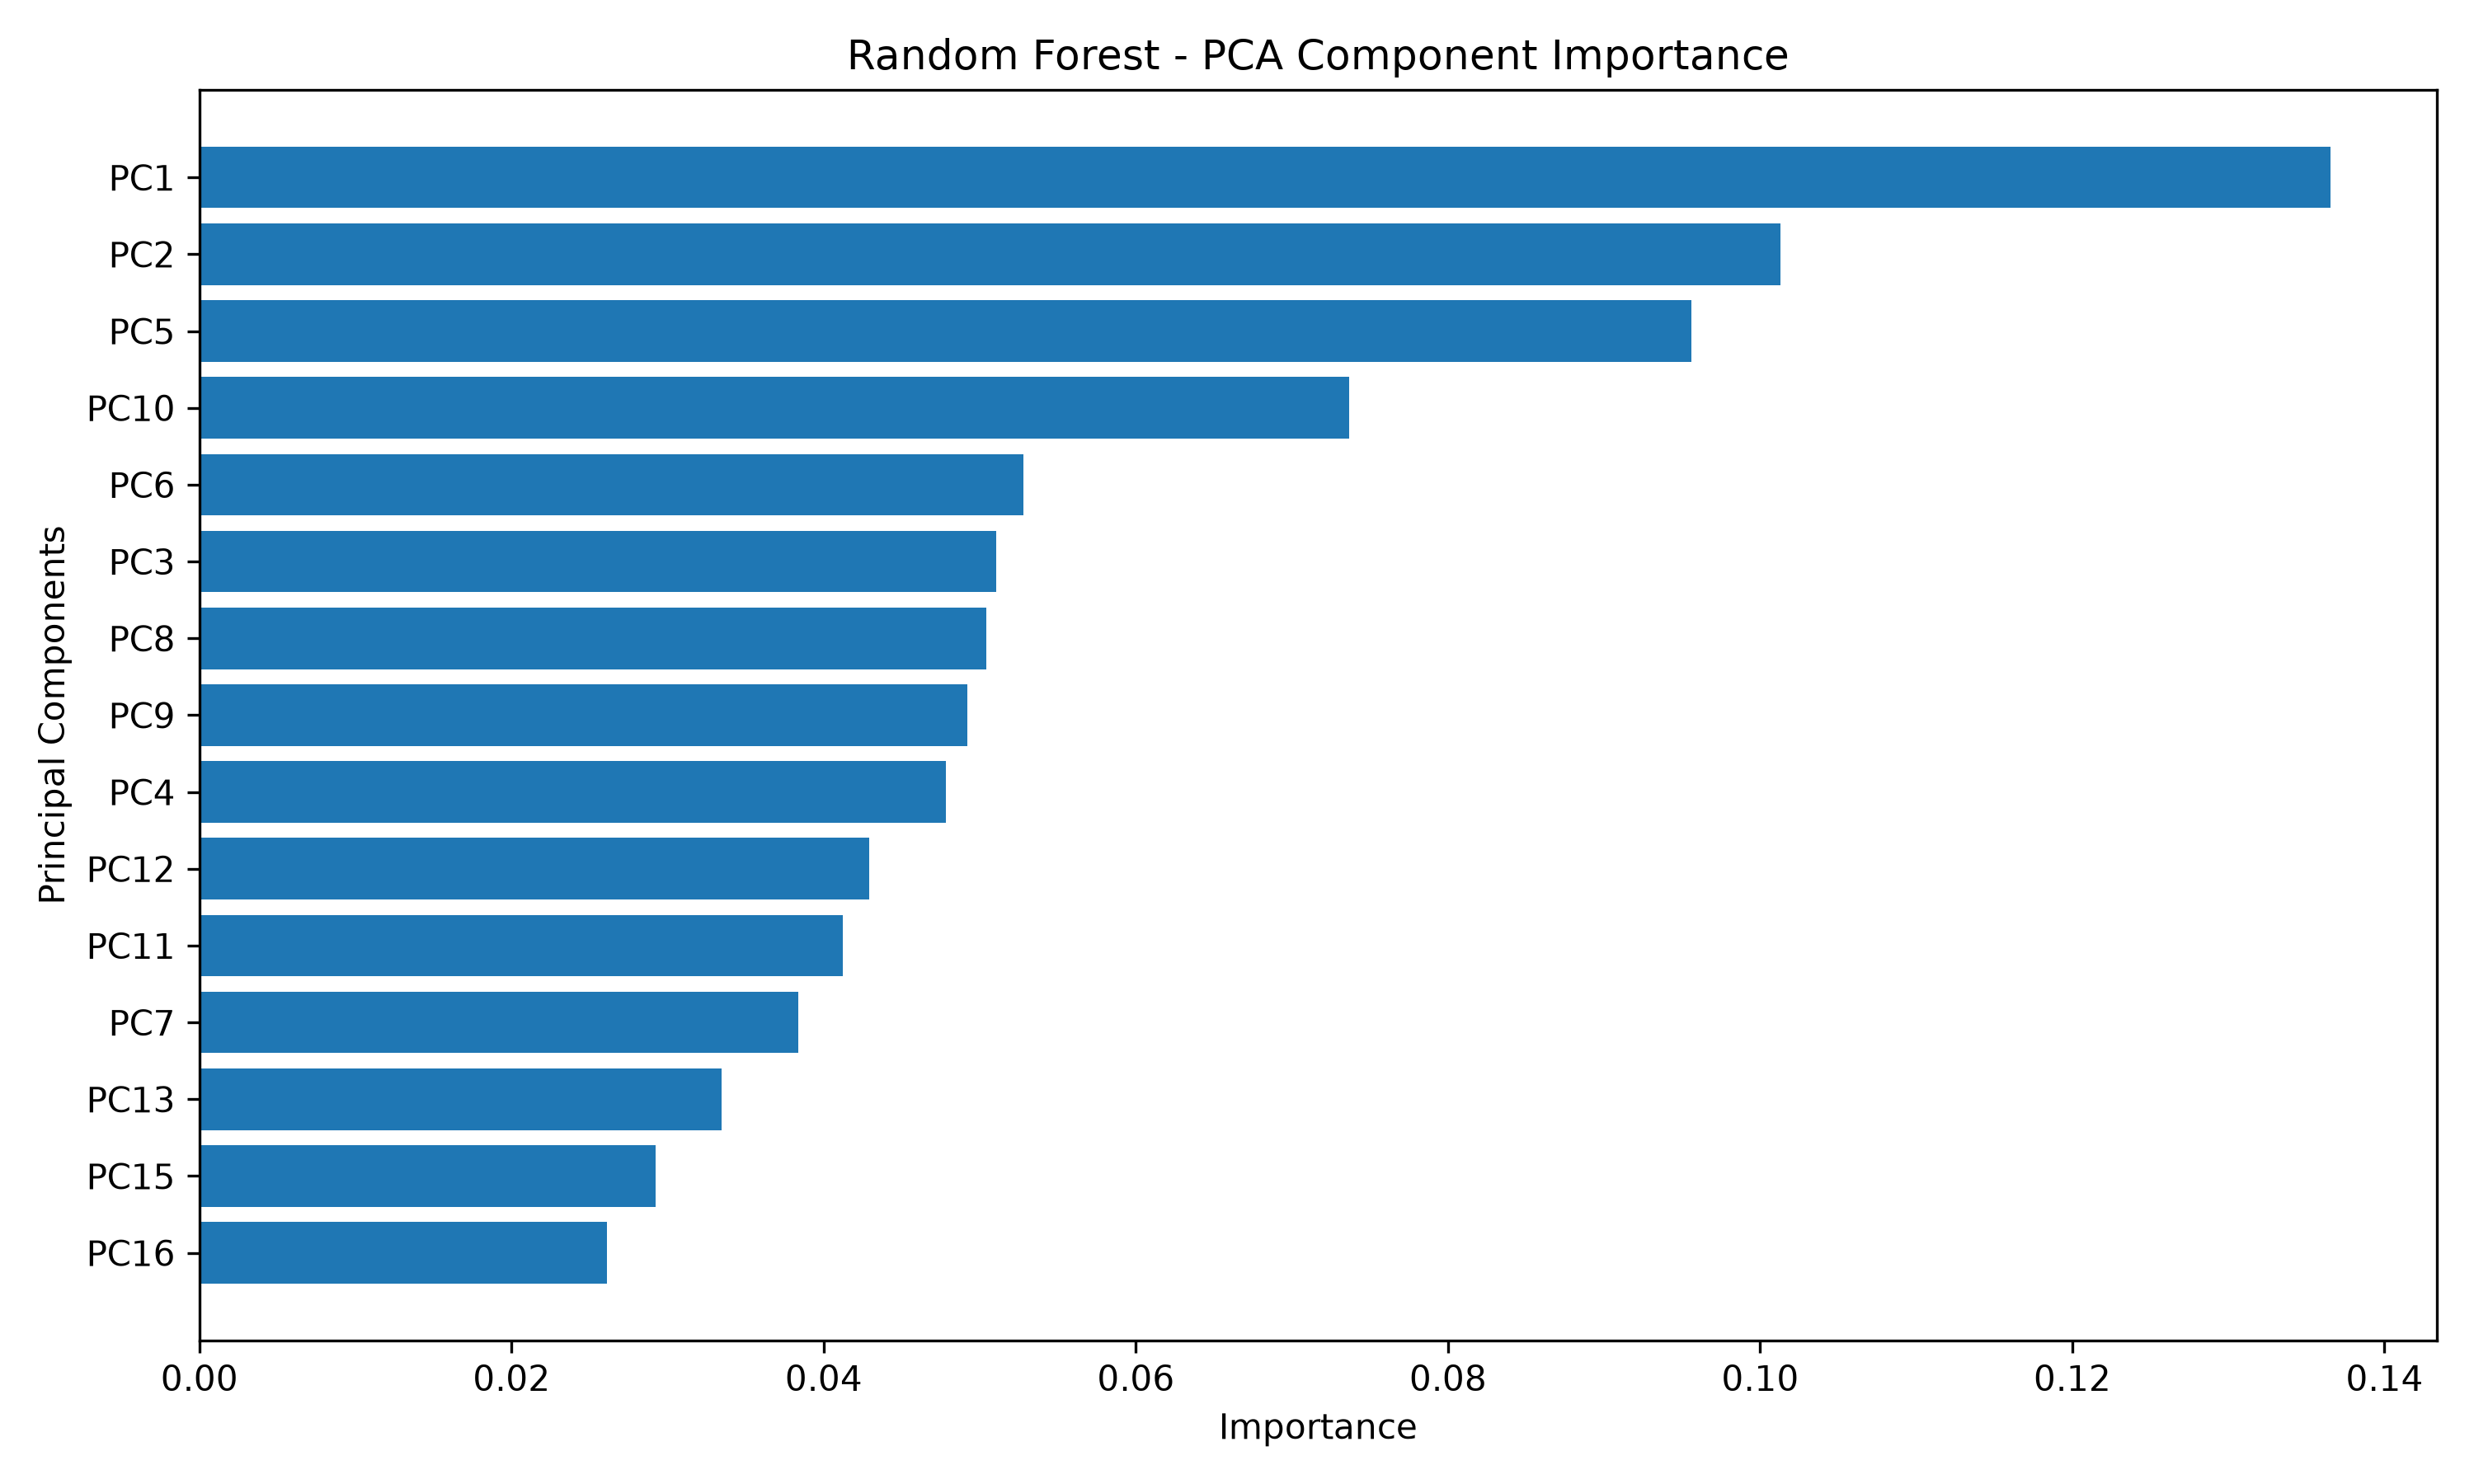

The file beside this chart, header and first rows:
Principal Component, Importance
PC1, 0.1365
PC2, 0.1013
PC5, 0.09559
PC10, 0.07364
PC6, 0.0528
PC3, 0.05107
PC8, 0.05041
PC9, 0.04922
PC4, 0.04781
PC12, 0.0429
PC11, 0.04124
PC7, 0.03838
PC13, 0.03346
PC15, 0.02923
PC16, 0.0261
PC21, 0.02462
PC19, 0.02395
PC17, 0.0232
PC18, 0.02016
PC14, 0.01988
PC20, 0.01853
